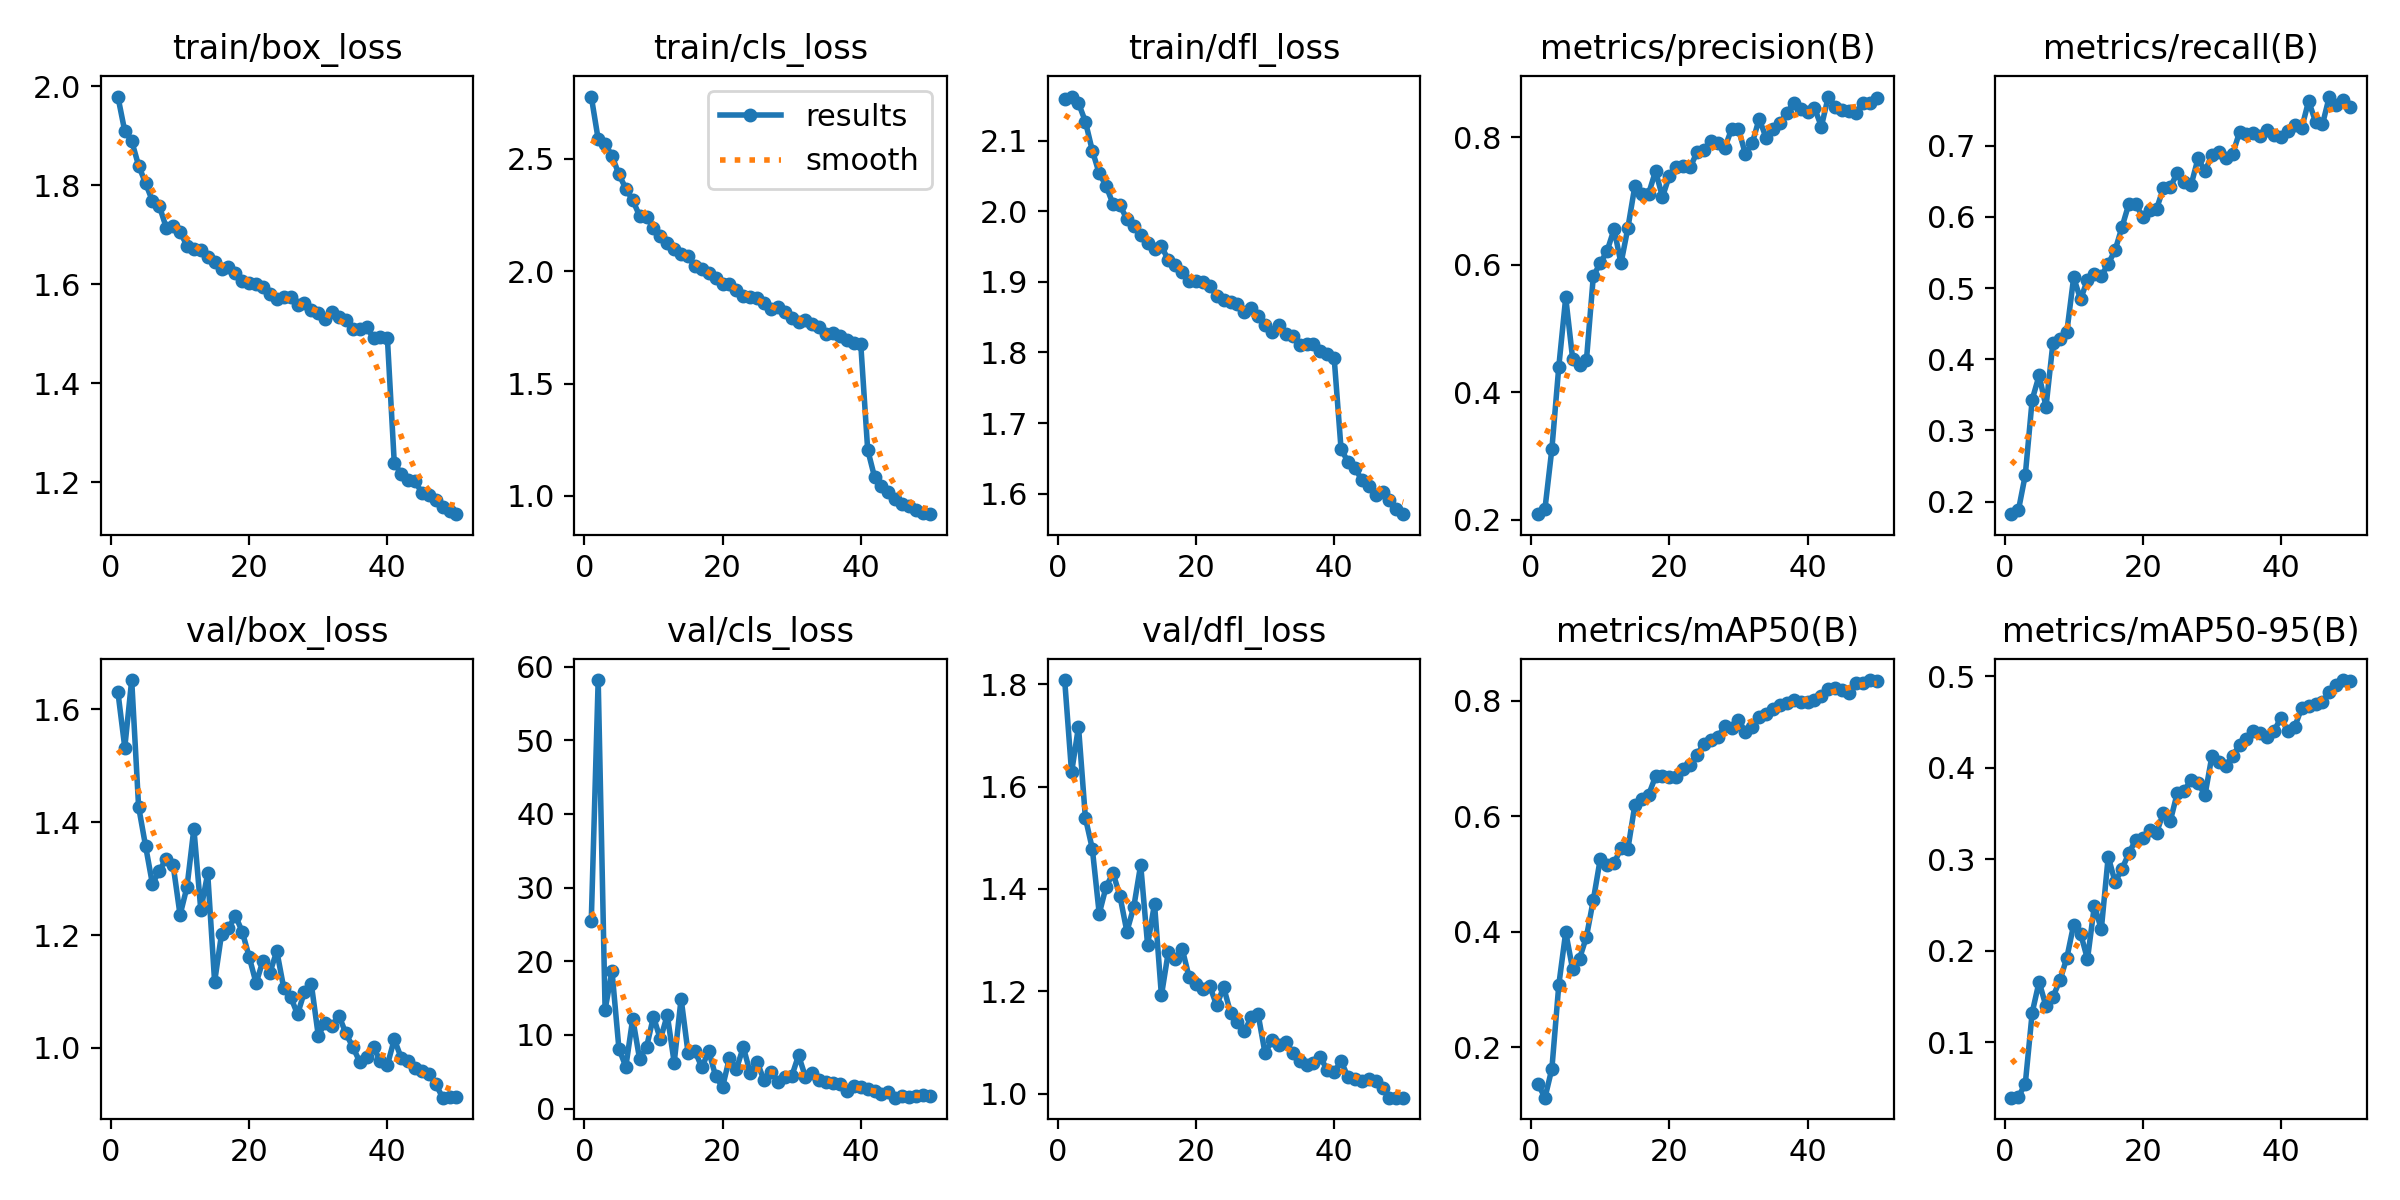

Data behind this chart, as committed beside it:
epoch, time, train/box_loss, train/cls_loss, train/dfl_loss, metrics/precision(B), metrics/recall(B), metrics/mAP50(B), metrics/mAP50-95(B), val/box_loss, val/cls_loss, val/dfl_loss, lr/pg0, lr/pg1, lr/pg2
1, 74.86, 1.979, 2.776, 2.159, 0.209, 0.1822, 0.1358, 0.03938, 1.631, 25.48, 1.808, 0.0006652, 0.0006652, 0.0006652
2, 146.3, 1.909, 2.587, 2.162, 0.2177, 0.1875, 0.1126, 0.04018, 1.532, 58.17, 1.628, 0.001305, 0.001305, 0.001305
3, 216.9, 1.889, 2.567, 2.153, 0.3115, 0.2373, 0.163, 0.05459, 1.652, 13.43, 1.717, 0.001919, 0.001919, 0.001919
4, 291.1, 1.84, 2.512, 2.127, 0.4403, 0.3432, 0.3079, 0.1324, 1.427, 18.67, 1.539, 0.001881, 0.001881, 0.001881
5, 364.7, 1.805, 2.431, 2.086, 0.5486, 0.3771, 0.3991, 0.166, 1.358, 8.141, 1.479, 0.001842, 0.001842, 0.001842
6, 432, 1.768, 2.367, 2.054, 0.4529, 0.3332, 0.335, 0.1391, 1.291, 5.693, 1.352, 0.001802, 0.001802, 0.001802
7, 510.4, 1.758, 2.315, 2.036, 0.4432, 0.4227, 0.3533, 0.1495, 1.314, 12.22, 1.404, 0.001762, 0.001762, 0.001762
8, 580.8, 1.715, 2.246, 2.01, 0.4505, 0.429, 0.3911, 0.1675, 1.335, 6.702, 1.431, 0.001723, 0.001723, 0.001723
9, 654.9, 1.719, 2.24, 2.008, 0.5826, 0.4375, 0.4551, 0.1919, 1.324, 8.365, 1.386, 0.001683, 0.001683, 0.001683
10, 723.6, 1.706, 2.191, 1.989, 0.6022, 0.5148, 0.526, 0.2284, 1.236, 12.48, 1.317, 0.001644, 0.001644, 0.001644
11, 799.4, 1.678, 2.157, 1.978, 0.622, 0.4841, 0.5149, 0.2188, 1.285, 9.393, 1.365, 0.001604, 0.001604, 0.001604
12, 868.2, 1.672, 2.127, 1.966, 0.6558, 0.5117, 0.5186, 0.1908, 1.389, 12.7, 1.447, 0.001564, 0.001564, 0.001564
13, 934.4, 1.668, 2.098, 1.954, 0.6021, 0.5201, 0.5441, 0.2494, 1.245, 6.236, 1.291, 0.001525, 0.001525, 0.001525
14, 1013, 1.656, 2.076, 1.946, 0.6579, 0.517, 0.5433, 0.2234, 1.309, 14.94, 1.371, 0.001485, 0.001485, 0.001485
15, 1083, 1.646, 2.066, 1.95, 0.723, 0.5339, 0.6189, 0.3027, 1.117, 7.609, 1.192, 0.001446, 0.001446, 0.001446
16, 1153, 1.63, 2.021, 1.931, 0.7112, 0.5532, 0.6296, 0.2751, 1.202, 7.821, 1.277, 0.001406, 0.001406, 0.001406
17, 1230, 1.635, 2.011, 1.924, 0.7114, 0.5858, 0.6368, 0.2895, 1.212, 5.611, 1.264, 0.001366, 0.001366, 0.001366
18, 1303, 1.623, 1.993, 1.913, 0.7468, 0.6187, 0.6688, 0.3067, 1.235, 7.801, 1.283, 0.001327, 0.001327, 0.001327
19, 1373, 1.608, 1.969, 1.901, 0.7062, 0.6176, 0.6694, 0.3214, 1.206, 4.407, 1.228, 0.001287, 0.001287, 0.001287
20, 1442, 1.603, 1.943, 1.901, 0.7397, 0.5996, 0.6668, 0.3227, 1.162, 2.934, 1.214, 0.001248, 0.001248, 0.001248
21, 1520, 1.601, 1.943, 1.899, 0.7535, 0.6091, 0.6682, 0.3322, 1.115, 6.907, 1.205, 0.001208, 0.001208, 0.001208
22, 1590, 1.595, 1.918, 1.894, 0.7553, 0.6112, 0.6812, 0.3291, 1.155, 5.352, 1.21, 0.001168, 0.001168, 0.001168
23, 1660, 1.58, 1.891, 1.88, 0.7525, 0.6409, 0.6892, 0.351, 1.133, 8.356, 1.172, 0.001129, 0.001129, 0.001129
24, 1736, 1.57, 1.887, 1.874, 0.7763, 0.642, 0.706, 0.3422, 1.172, 4.852, 1.209, 0.001089, 0.001089, 0.001089
25, 1808, 1.574, 1.879, 1.871, 0.7801, 0.6621, 0.7253, 0.3726, 1.106, 6.356, 1.158, 0.00105, 0.00105, 0.00105
26, 1877, 1.575, 1.86, 1.869, 0.7933, 0.6483, 0.7323, 0.3748, 1.09, 3.829, 1.139, 0.00101, 0.00101, 0.00101
27, 1946, 1.559, 1.834, 1.858, 0.7909, 0.6451, 0.7367, 0.387, 1.06, 5.01, 1.122, 0.0009704, 0.0009704, 0.0009704
28, 2021, 1.563, 1.84, 1.863, 0.7826, 0.6822, 0.7552, 0.3838, 1.099, 3.634, 1.149, 0.0009308, 0.0009308, 0.0009308
29, 2091, 1.548, 1.82, 1.851, 0.8125, 0.6642, 0.7533, 0.3698, 1.113, 4.319, 1.155, 0.0008912, 0.0008912, 0.0008912
30, 2159, 1.542, 1.791, 1.839, 0.8128, 0.6864, 0.7666, 0.4125, 1.022, 4.382, 1.079, 0.0008516, 0.0008516, 0.0008516
31, 2239, 1.53, 1.774, 1.829, 0.7734, 0.6907, 0.7452, 0.406, 1.045, 7.238, 1.105, 0.000812, 0.000812, 0.000812
32, 2311, 1.544, 1.784, 1.839, 0.7906, 0.6833, 0.7549, 0.4022, 1.039, 4.272, 1.096, 0.0007724, 0.0007724, 0.0007724
33, 2380, 1.535, 1.766, 1.826, 0.829, 0.688, 0.7707, 0.4131, 1.057, 4.861, 1.101, 0.0007328, 0.0007328, 0.0007328
34, 2456, 1.528, 1.752, 1.823, 0.7987, 0.7189, 0.7762, 0.4246, 1.026, 3.95, 1.08, 0.0006932, 0.0006932, 0.0006932
35, 2529, 1.51, 1.718, 1.811, 0.8121, 0.7161, 0.786, 0.4318, 1.001, 3.634, 1.063, 0.0006536, 0.0006536, 0.0006536
36, 2601, 1.511, 1.725, 1.812, 0.8225, 0.7172, 0.7916, 0.4398, 0.9757, 3.46, 1.055, 0.000614, 0.000614, 0.000614
37, 2668, 1.514, 1.71, 1.812, 0.8381, 0.7131, 0.7949, 0.438, 0.9844, 3.357, 1.059, 0.0005744, 0.0005744, 0.0005744
38, 2746, 1.491, 1.694, 1.803, 0.8536, 0.7225, 0.8007, 0.4338, 1.001, 2.444, 1.071, 0.0005348, 0.0005348, 0.0005348
39, 2817, 1.493, 1.682, 1.798, 0.8446, 0.715, 0.7973, 0.4402, 0.9762, 3.092, 1.046, 0.0004952, 0.0004952, 0.0004952
40, 2891, 1.492, 1.675, 1.792, 0.84, 0.7117, 0.7976, 0.4546, 0.9696, 2.94, 1.043, 0.0004556, 0.0004556, 0.0004556
41, 2964, 1.239, 1.206, 1.663, 0.8457, 0.7202, 0.8017, 0.4397, 1.015, 2.656, 1.064, 0.000416, 0.000416, 0.000416
42, 3037, 1.217, 1.084, 1.646, 0.8167, 0.7288, 0.8085, 0.4448, 0.9826, 2.331, 1.033, 0.0003764, 0.0003764, 0.0003764
43, 3105, 1.204, 1.043, 1.637, 0.8637, 0.7247, 0.8207, 0.4654, 0.9769, 1.956, 1.029, 0.0003368, 0.0003368, 0.0003368
44, 3172, 1.203, 1.016, 1.619, 0.8475, 0.7627, 0.8212, 0.4671, 0.9649, 2.301, 1.025, 0.0002972, 0.0002972, 0.0002972
45, 3249, 1.178, 0.9862, 1.611, 0.842, 0.7339, 0.8186, 0.4701, 0.9585, 1.488, 1.029, 0.0002576, 0.0002576, 0.0002576
46, 3319, 1.174, 0.9637, 1.599, 0.8405, 0.7299, 0.8135, 0.472, 0.9547, 1.76, 1.025, 0.000218, 0.000218, 0.000218
47, 3386, 1.164, 0.9566, 1.602, 0.8379, 0.7691, 0.8302, 0.4828, 0.9362, 1.627, 1.011, 0.0001784, 0.0001784, 0.0001784
48, 3463, 1.149, 0.9379, 1.592, 0.8532, 0.7574, 0.8298, 0.4899, 0.9119, 1.749, 0.9923, 0.0001388, 0.0001388, 0.0001388
49, 3536, 1.142, 0.9232, 1.578, 0.8539, 0.7648, 0.8354, 0.4958, 0.9128, 1.862, 0.9926, 9.92e-05, 9.92e-05, 9.92e-05
50, 3604, 1.136, 0.9191, 1.571, 0.8619, 0.7542, 0.8337, 0.4952, 0.9138, 1.703, 0.9925, 5.96e-05, 5.96e-05, 5.96e-05
